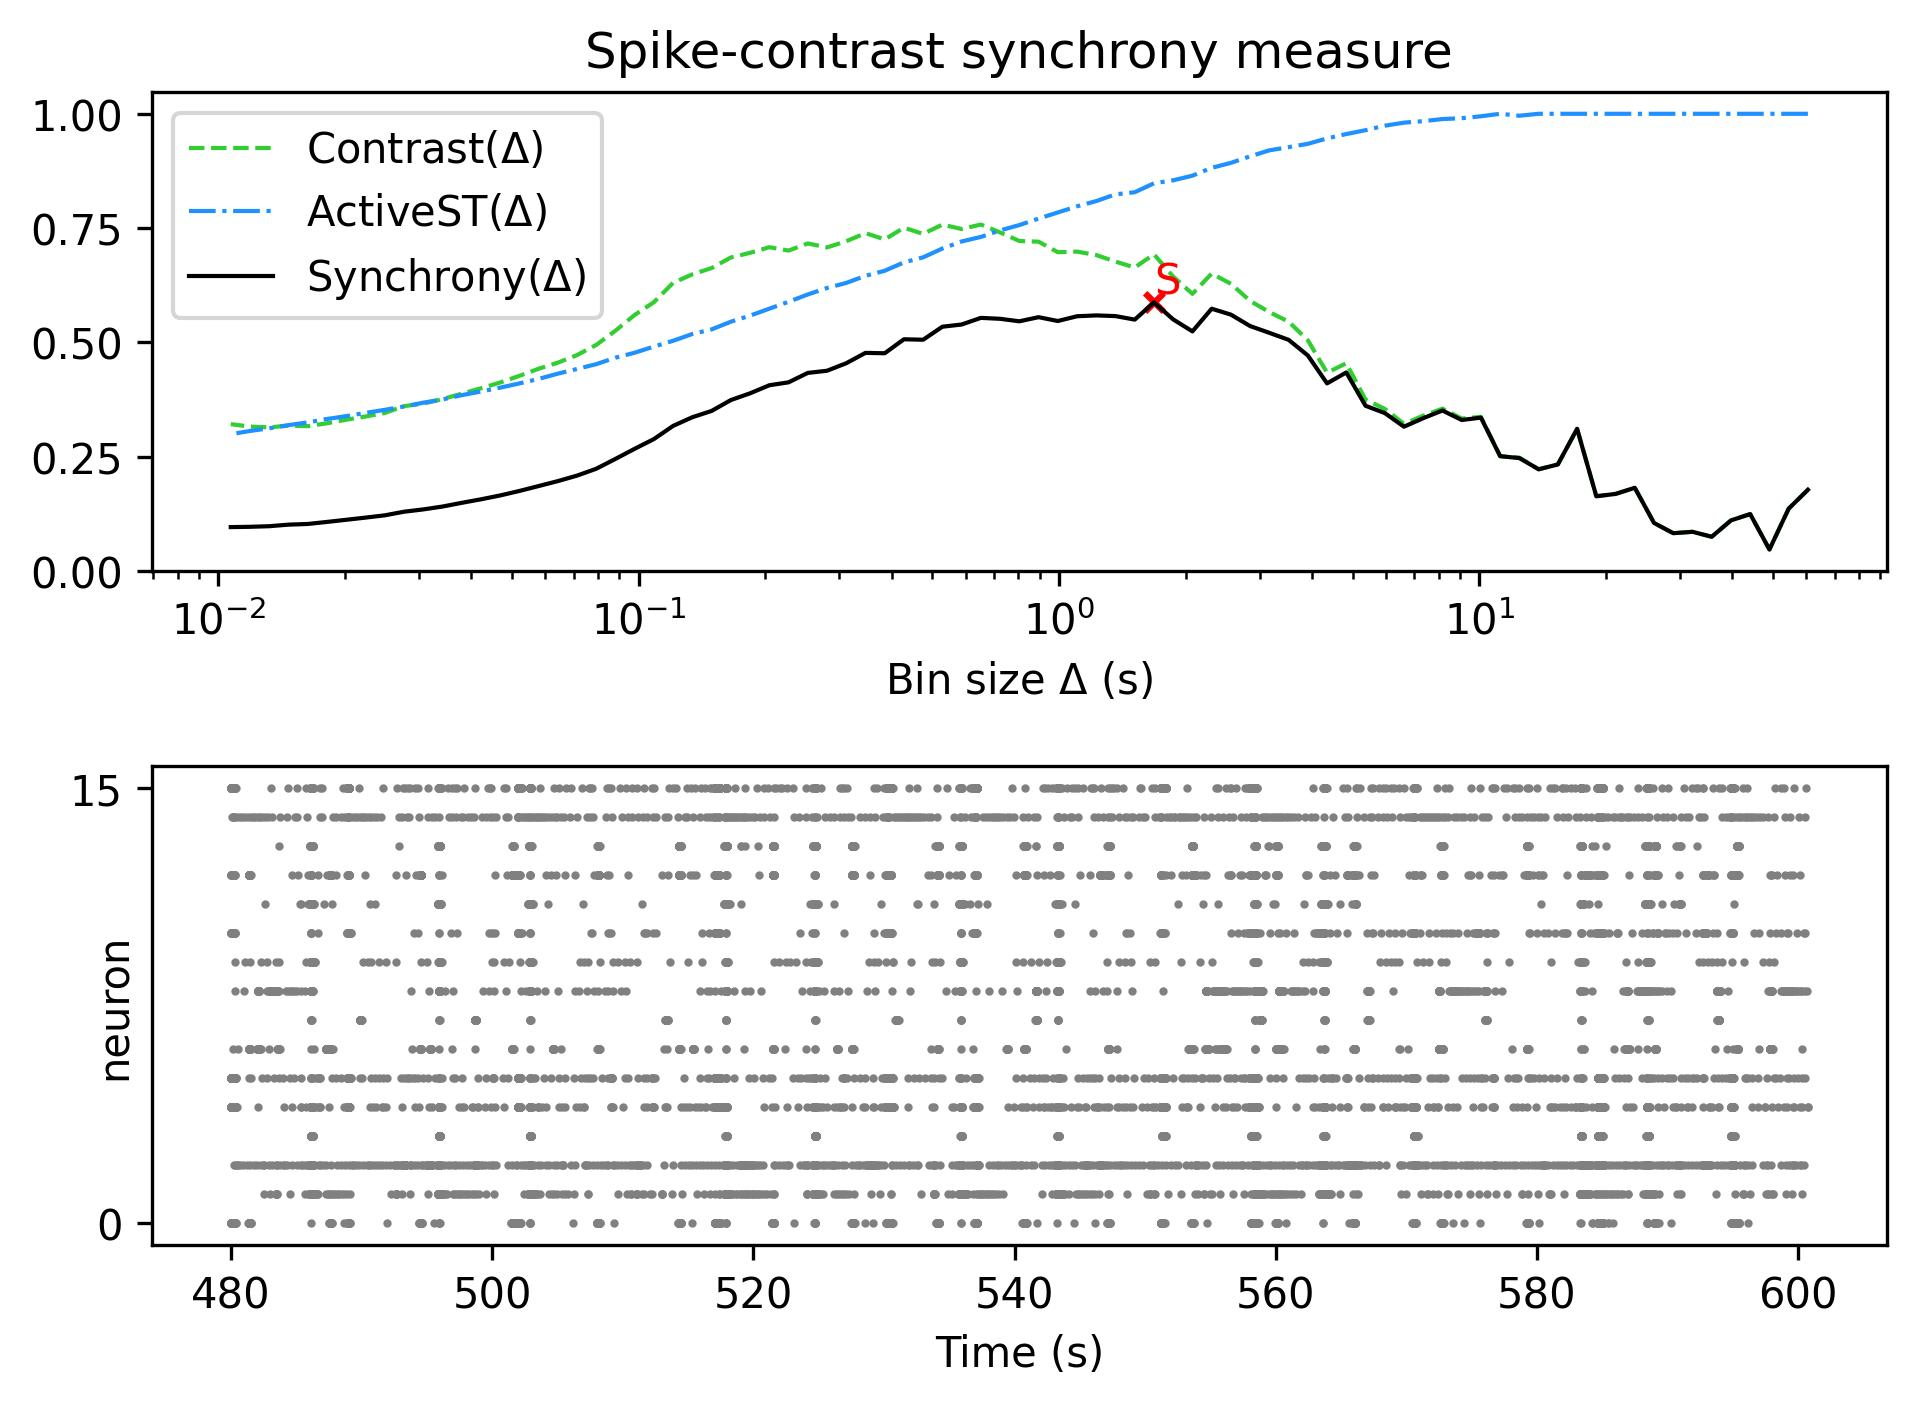

The file beside this chart, header and first rows:
, Spike-contrast (60.5 s), Spike-contrast (54.45 s), Spike-contrast (49.005 s), Spike-contrast (44.104 s), Spike-contrast (39.694 s), Spike-contrast (35.725 s), Spike-contrast (32.152 s), Spike-contrast (28.937 s), Spike-contrast (26.043 s), Spike-contrast (23.439 s), Spike-contrast (21.095 s), Spike-contrast (18.986 s), Spike-contrast (17.087 s), Spike-contrast (15.378 s), Spike-contrast (13.84 s), Spike-contrast (12.456 s), Spike-contrast (11.211 s), Spike-contrast (10.09 s), Spike-contrast (9.081 s), Spike-contrast (8.173 s), Spike-contrast (7.355 s), Spike-contrast (6.62 s), Spike-contrast (5.958 s)
0, 0.1779, 0.1364, 0.04724, 0.1246, 0.1109, 0.07503, 0.0859, 0.08284, 0.1052, 0.1821, 0.1687, 0.1637, 0.3111, 0.2332, 0.2226, 0.2471, 0.2513, 0.3355, 0.3304, 0.3511, 0.3344, 0.3157, 0.3456
